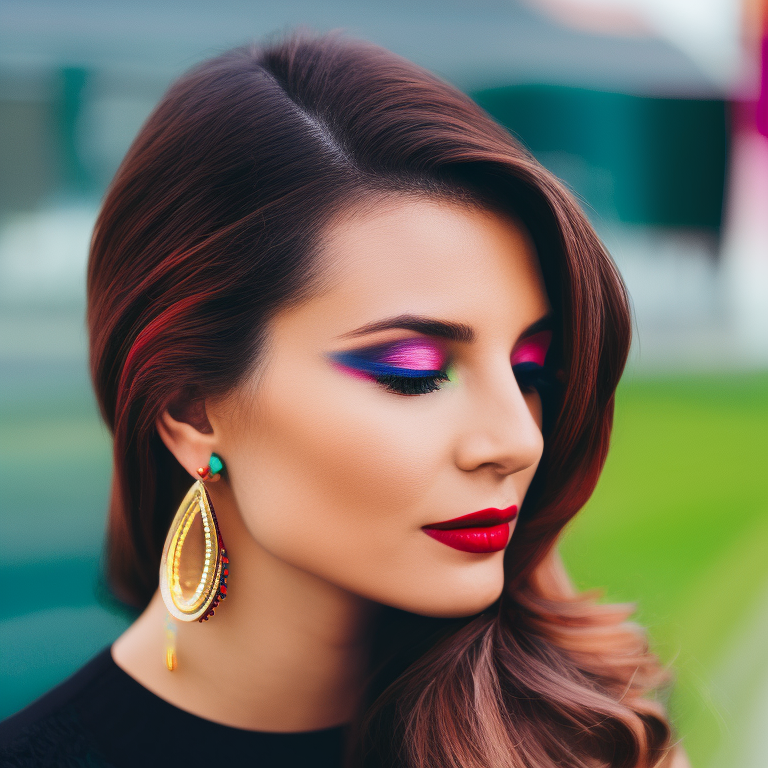
Generation parameters embedded in this image by AUTOMATIC1111 Stable Diffusion web UI or a fork of it (Forge, ...) (PNG 'parameters' text chunk):
a photo of a woman, sharp focus, triadic color scheme
Negative prompt: blurry, blurred, cartoon, fake, painting, 3d, borders, frame, low poly, ugly, fat, morbid, deformed, disfigured, mutilated, mutation, gross proportions, bad anatomy, cloned face, poorly drawn face, extra limbs, missing limbs, malformed limbs, extra fingers, fused fingers, too many fingers, extra arms, missing arms, extra legs, missing legs, extra fingers, mutated hands, poorly drawn hands, mutated feet, extra feet, out of frame, long neck
Steps: 35, Sampler: Euler a, CFG scale: 7.5, Seed: 3286118758, Size: 768x768, Model hash: 4bdfc29c, Model: SD2_v2-1_768-ema-pruned